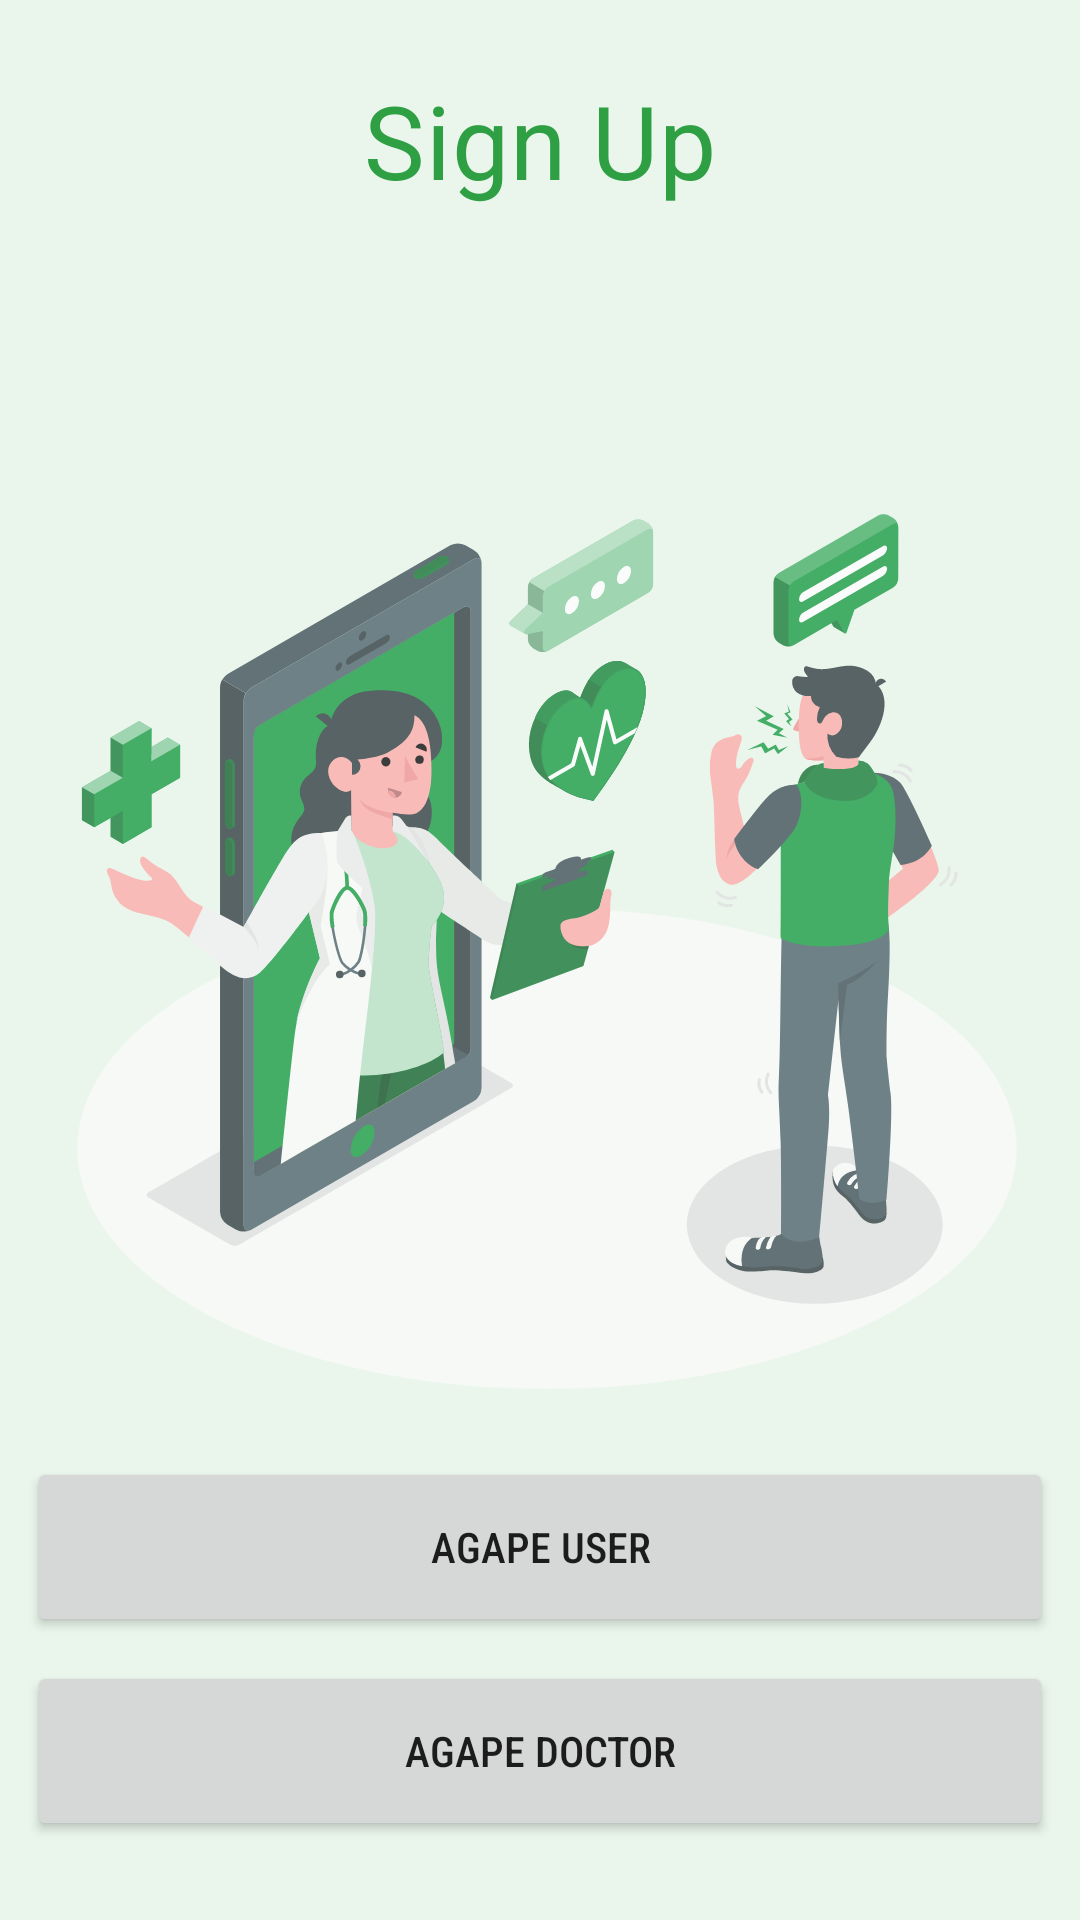

The Android layout XML behind this screen, and the referenced resources:
<!-- AndroidManifest.xml: application theme Theme.AgapeLife.NoActionBar -->
<!-- res/layout/activity_sign_up_choice.xml -->
<?xml version="1.0" encoding="utf-8"?>
<androidx.constraintlayout.widget.ConstraintLayout xmlns:android="http://schemas.android.com/apk/res/android"
    xmlns:app="http://schemas.android.com/apk/res-auto"
    xmlns:tools="http://schemas.android.com/tools"
    android:layout_width="match_parent"
    android:layout_height="match_parent"
    tools:context=".authentication.SignUpChoice">
    <androidx.constraintlayout.widget.ConstraintLayout
        android:layout_width="match_parent"
        android:layout_height="match_parent"
        android:background="@color/agape_layout_background">

        <ImageView
            android:id="@+id/sign_up_img"
            android:layout_width="0dp"
            android:layout_height="390dp"
            android:layout_marginStart="16dp"
            android:layout_marginTop="116dp"
            android:layout_marginEnd="16dp"
            android:alpha="0.75"
            app:layout_constraintEnd_toEndOf="parent"
            app:layout_constraintStart_toStartOf="parent"
            app:layout_constraintTop_toTopOf="parent"
            app:srcCompat="@drawable/online_doctor_amico" />

        <TextView
            android:id="@+id/tv_sign_up_as"
            style="@style/TextAppearance.MaterialComponents.Headline4"
            android:layout_width="wrap_content"
            android:layout_height="wrap_content"
            android:layout_marginStart="16dp"
            android:layout_marginTop="24dp"
            android:layout_marginEnd="16dp"
            android:fontFamily="sans-serif-thin"
            android:text="Sign Up"
            android:textColor="@color/agape_primary"

            app:layout_constraintEnd_toEndOf="parent"
            app:layout_constraintStart_toStartOf="parent"
            app:layout_constraintTop_toTopOf="parent" />

        <androidx.constraintlayout.widget.ConstraintLayout
            android:id="@+id/constraintLayout"
            android:layout_width="0dp"
            android:layout_height="wrap_content"
            android:layout_marginStart="1dp"
            android:layout_marginEnd="1dp"
            android:layout_marginBottom="1dp"
            android:layout_marginTop="-30dp"
            app:layout_constraintBottom_toBottomOf="parent"
            app:layout_constraintEnd_toEndOf="parent"
            app:layout_constraintStart_toStartOf="parent"
            app:layout_constraintTop_toBottomOf="@+id/sign_up_img">

            <Button
                android:id="@+id/btn_patient"
                android:layout_width="0dp"
                android:layout_height="wrap_content"
                android:layout_marginStart="8dp"
                android:layout_marginEnd="8dp"
                android:height="60dp"
                android:elevation="8dp"
                android:fontFamily="sans-serif-condensed-medium"
                android:text="@string/agape_user"
                app:cornerRadius="12dp"
                app:layout_constraintEnd_toEndOf="parent"
                app:layout_constraintStart_toStartOf="parent"
                app:layout_constraintTop_toTopOf="parent" />

            <Button

                android:id="@+id/btn_doctor"
                android:layout_width="0dp"
                android:layout_height="wrap_content"
                android:layout_marginStart="8dp"
                android:layout_marginTop="8dp"
                android:layout_marginEnd="8dp"
                android:layout_marginBottom="16dp"
                android:height="60dp"

                android:fontFamily="sans-serif-condensed-medium"
                android:text="@string/agape_doctor"
                app:cornerRadius="12dp"
                app:layout_constraintBottom_toBottomOf="parent"
                app:layout_constraintEnd_toEndOf="parent"
                app:layout_constraintHorizontal_bias="0.0"
                app:layout_constraintStart_toStartOf="parent"
                app:layout_constraintTop_toBottomOf="@+id/btn_patient" />
        </androidx.constraintlayout.widget.ConstraintLayout>


    </androidx.constraintlayout.widget.ConstraintLayout>
</androidx.constraintlayout.widget.ConstraintLayout>
<!-- resources referenced by this layout -->
<resources>
  <color name="agape_layout_background">#192F9F44</color>
  <color name="agape_primary">#2F9F44</color>
  <!-- drawable online_doctor_amico: vector/xml drawable (drawable, 40681 chars, omitted) -->
  <string name="agape_doctor">Agape Doctor</string>
  <string name="agape_user">Agape User</string>
  <style name="Theme.AgapeLife.NoActionBar" parent="Theme.AgapeLife">
          <item name="windowActionBar">false</item>
          <item name="windowNoTitle">true</item>
      </style>
  <style name="Theme.AgapeLife" parent="Theme.MaterialComponents.DayNight.DarkActionBar">
          
          <item name="colorPrimary">@color/agape_primary</item>
          <item name="colorPrimaryVariant">@color/agape_primary</item>
          <item name="colorOnPrimary">@color/agape_layout_text</item>
          
          <item name="colorSecondary">@color/agape_primary</item>
          <item name="colorSecondaryVariant">@color/agape_primary</item>
          <item name="colorOnSecondary">@color/agape_layout_text</item>
          
          <item name="android:statusBarColor" tools:targetApi="l">?attr/colorPrimaryVariant</item>
          
      </style>
  <color name="agape_layout_text">#CEFFD7</color>
</resources>
